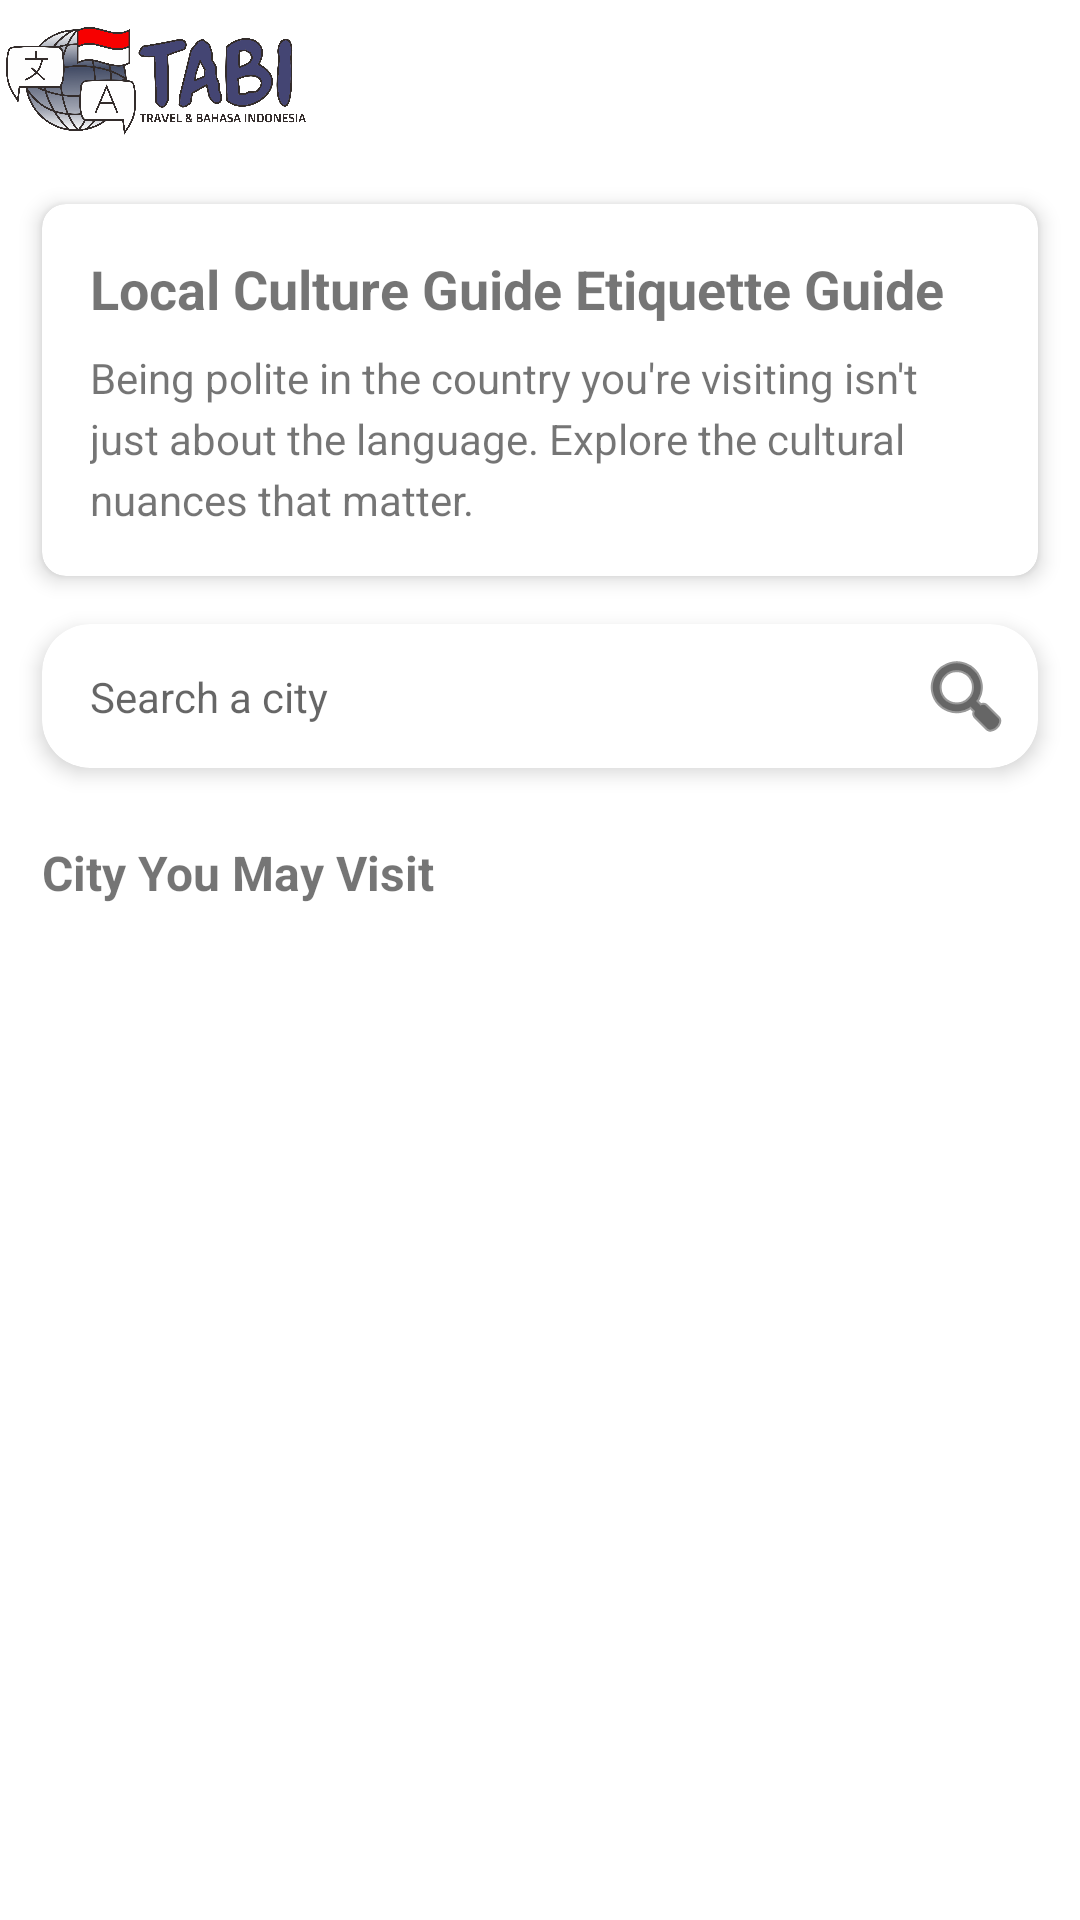

Here is an Android app screen rendered from its layout file. Give the layout XML and the strings, colors and styles it references.
<!-- AndroidManifest.xml: application theme Theme.TabiKu -->
<!-- res/layout/fragment_city.xml -->
<?xml version="1.0" encoding="utf-8"?>
<androidx.constraintlayout.widget.ConstraintLayout
    xmlns:android="http://schemas.android.com/apk/res/android"
    xmlns:app="http://schemas.android.com/apk/res-auto"
    android:layout_width="match_parent"
    android:layout_height="match_parent"
    android:background="@drawable/biru_bg"
    android:padding="2dp"
   >

    
    <ImageView
        android:id="@+id/logo"
        android:layout_width="100dp"
        android:layout_height="50dp"
        android:src="@drawable/ic_tabi_logo"
        android:contentDescription="@string/app_name"
        app:layout_constraintTop_toTopOf="parent"
        app:layout_constraintStart_toStartOf="parent" />

    
    <androidx.cardview.widget.CardView
        android:id="@+id/card_title"
        android:layout_width="0dp"
        android:layout_height="wrap_content"
        app:cardCornerRadius="8dp"
        app:cardElevation="4dp"
        android:layout_marginTop="16dp"
        android:layout_marginBottom="16dp"
        android:layout_marginHorizontal="12dp"
        app:layout_constraintTop_toBottomOf="@id/logo"
        app:layout_constraintStart_toStartOf="parent"
        app:layout_constraintEnd_toEndOf="parent">

        <LinearLayout
            android:layout_width="match_parent"
            android:layout_height="wrap_content"
            android:orientation="vertical"
            android:padding="16dp">

            <TextView
                android:layout_width="wrap_content"
                android:layout_height="wrap_content"
                android:text="Local Culture Guide Etiquette Guide"
                android:textStyle="bold"
                android:textSize="18sp"
                android:layout_marginBottom="8dp" />

            <TextView
                android:layout_width="wrap_content"
                android:layout_height="wrap_content"
                android:text="Being polite in the country you're visiting isn't just about the language. Explore the cultural nuances that matter."
                android:textSize="14sp"
                android:lineSpacingExtra="4dp" />
        </LinearLayout>
    </androidx.cardview.widget.CardView>

    
    <androidx.cardview.widget.CardView
        android:id="@+id/card_search"
        android:layout_width="0dp"
        android:layout_height="wrap_content"
        app:cardCornerRadius="16dp"
        app:cardElevation="4dp"
        android:layout_marginTop="16dp"
        android:layout_marginHorizontal="12dp"
        app:layout_constraintTop_toBottomOf="@id/card_title"
        app:layout_constraintStart_toStartOf="parent"
        app:layout_constraintEnd_toEndOf="parent">

        <androidx.constraintlayout.widget.ConstraintLayout
            android:layout_width="match_parent"
            android:layout_height="wrap_content"
            android:padding="8dp">

            
            <EditText
                android:id="@+id/search_edit_text"
                android:layout_width="0dp"
                android:layout_height="wrap_content"
                android:hint="Search a city"
                android:background="@android:color/transparent"
                android:inputType="text"
                android:paddingStart="8dp"
                android:paddingEnd="8dp"
                android:textSize="14sp"
                app:layout_constraintStart_toStartOf="parent"
                app:layout_constraintEnd_toStartOf="@id/search_button"
                app:layout_constraintTop_toTopOf="parent"
                app:layout_constraintBottom_toBottomOf="parent" />

            
            <ImageButton
                android:id="@+id/search_button"
                android:layout_width="wrap_content"
                android:layout_height="wrap_content"
                android:src="@android:drawable/ic_menu_search"
                android:contentDescription="@string/search"
                android:background="?attr/selectableItemBackground"
                app:layout_constraintEnd_toEndOf="parent"
                app:layout_constraintTop_toTopOf="parent"
                app:layout_constraintBottom_toBottomOf="parent"
                app:tint="@android:color/black" />
        </androidx.constraintlayout.widget.ConstraintLayout>
    </androidx.cardview.widget.CardView>

    
    <TextView
        android:id="@+id/section_title"
        android:layout_width="wrap_content"
        android:layout_height="wrap_content"
        android:text="City You May Visit"
        android:textStyle="bold"
        android:textSize="16sp"
        android:layout_marginHorizontal="12dp"
        app:layout_constraintTop_toBottomOf="@id/card_search"
        app:layout_constraintStart_toStartOf="parent"
        android:layout_marginTop="24dp" />

    
    <androidx.recyclerview.widget.RecyclerView
        android:id="@+id/rvCities"
        android:layout_width="0dp"
        android:layout_height="0dp"
        android:padding="8dp"
        app:layoutManager="androidx.recyclerview.widget.GridLayoutManager"
        app:spanCount="2"
        app:layout_constraintTop_toBottomOf="@id/section_title"
        app:layout_constraintStart_toStartOf="parent"
        app:layout_constraintEnd_toEndOf="parent"
        app:layout_constraintBottom_toBottomOf="parent"/>

</androidx.constraintlayout.widget.ConstraintLayout>
<!-- resources referenced by this layout -->
<resources>
  <!-- drawable ic_tabi_logo: png bitmap (drawable, 345340 bytes) -->
  <string name="app_name">Tabi</string>
  <string name="search">Search a city</string>
  <style name="Theme.TabiKu" parent="Theme.MaterialComponents.DayNight.DarkActionBar">
          
          <item name="colorPrimary">@color/purple_500</item>
          <item name="colorPrimaryVariant">@color/purple_700</item>
          <item name="colorOnPrimary">@color/white</item>
          
          <item name="colorSecondary">@color/teal_200</item>
          <item name="colorSecondaryVariant">@color/teal_700</item>
          <item name="colorOnSecondary">@color/black</item>
          
          <item name="android:statusBarColor">?attr/colorPrimaryVariant</item>
          <item name="bottomNavigationStyle">@style/BottomNavStyle</item>
          
      </style>
  <color name="purple_500">#FF6200EE</color>
  <color name="purple_700">#FF3700B3</color>
  <color name="white">#FFFFFFFF</color>
  <color name="teal_200">#FF03DAC5</color>
  <color name="teal_700">#FF018786</color>
  <color name="black">#FF000000</color>
  <style name="BottomNavStyle" parent="Widget.MaterialComponents.BottomNavigationView">
          <item name="itemIconTint">@color/white</item>
          <item name="itemTextColor">@color/white</item>
          <item name="backgroundTint">@color/soft_blue</item>
      </style>
  <color name="soft_blue">#385E66</color>
</resources>
